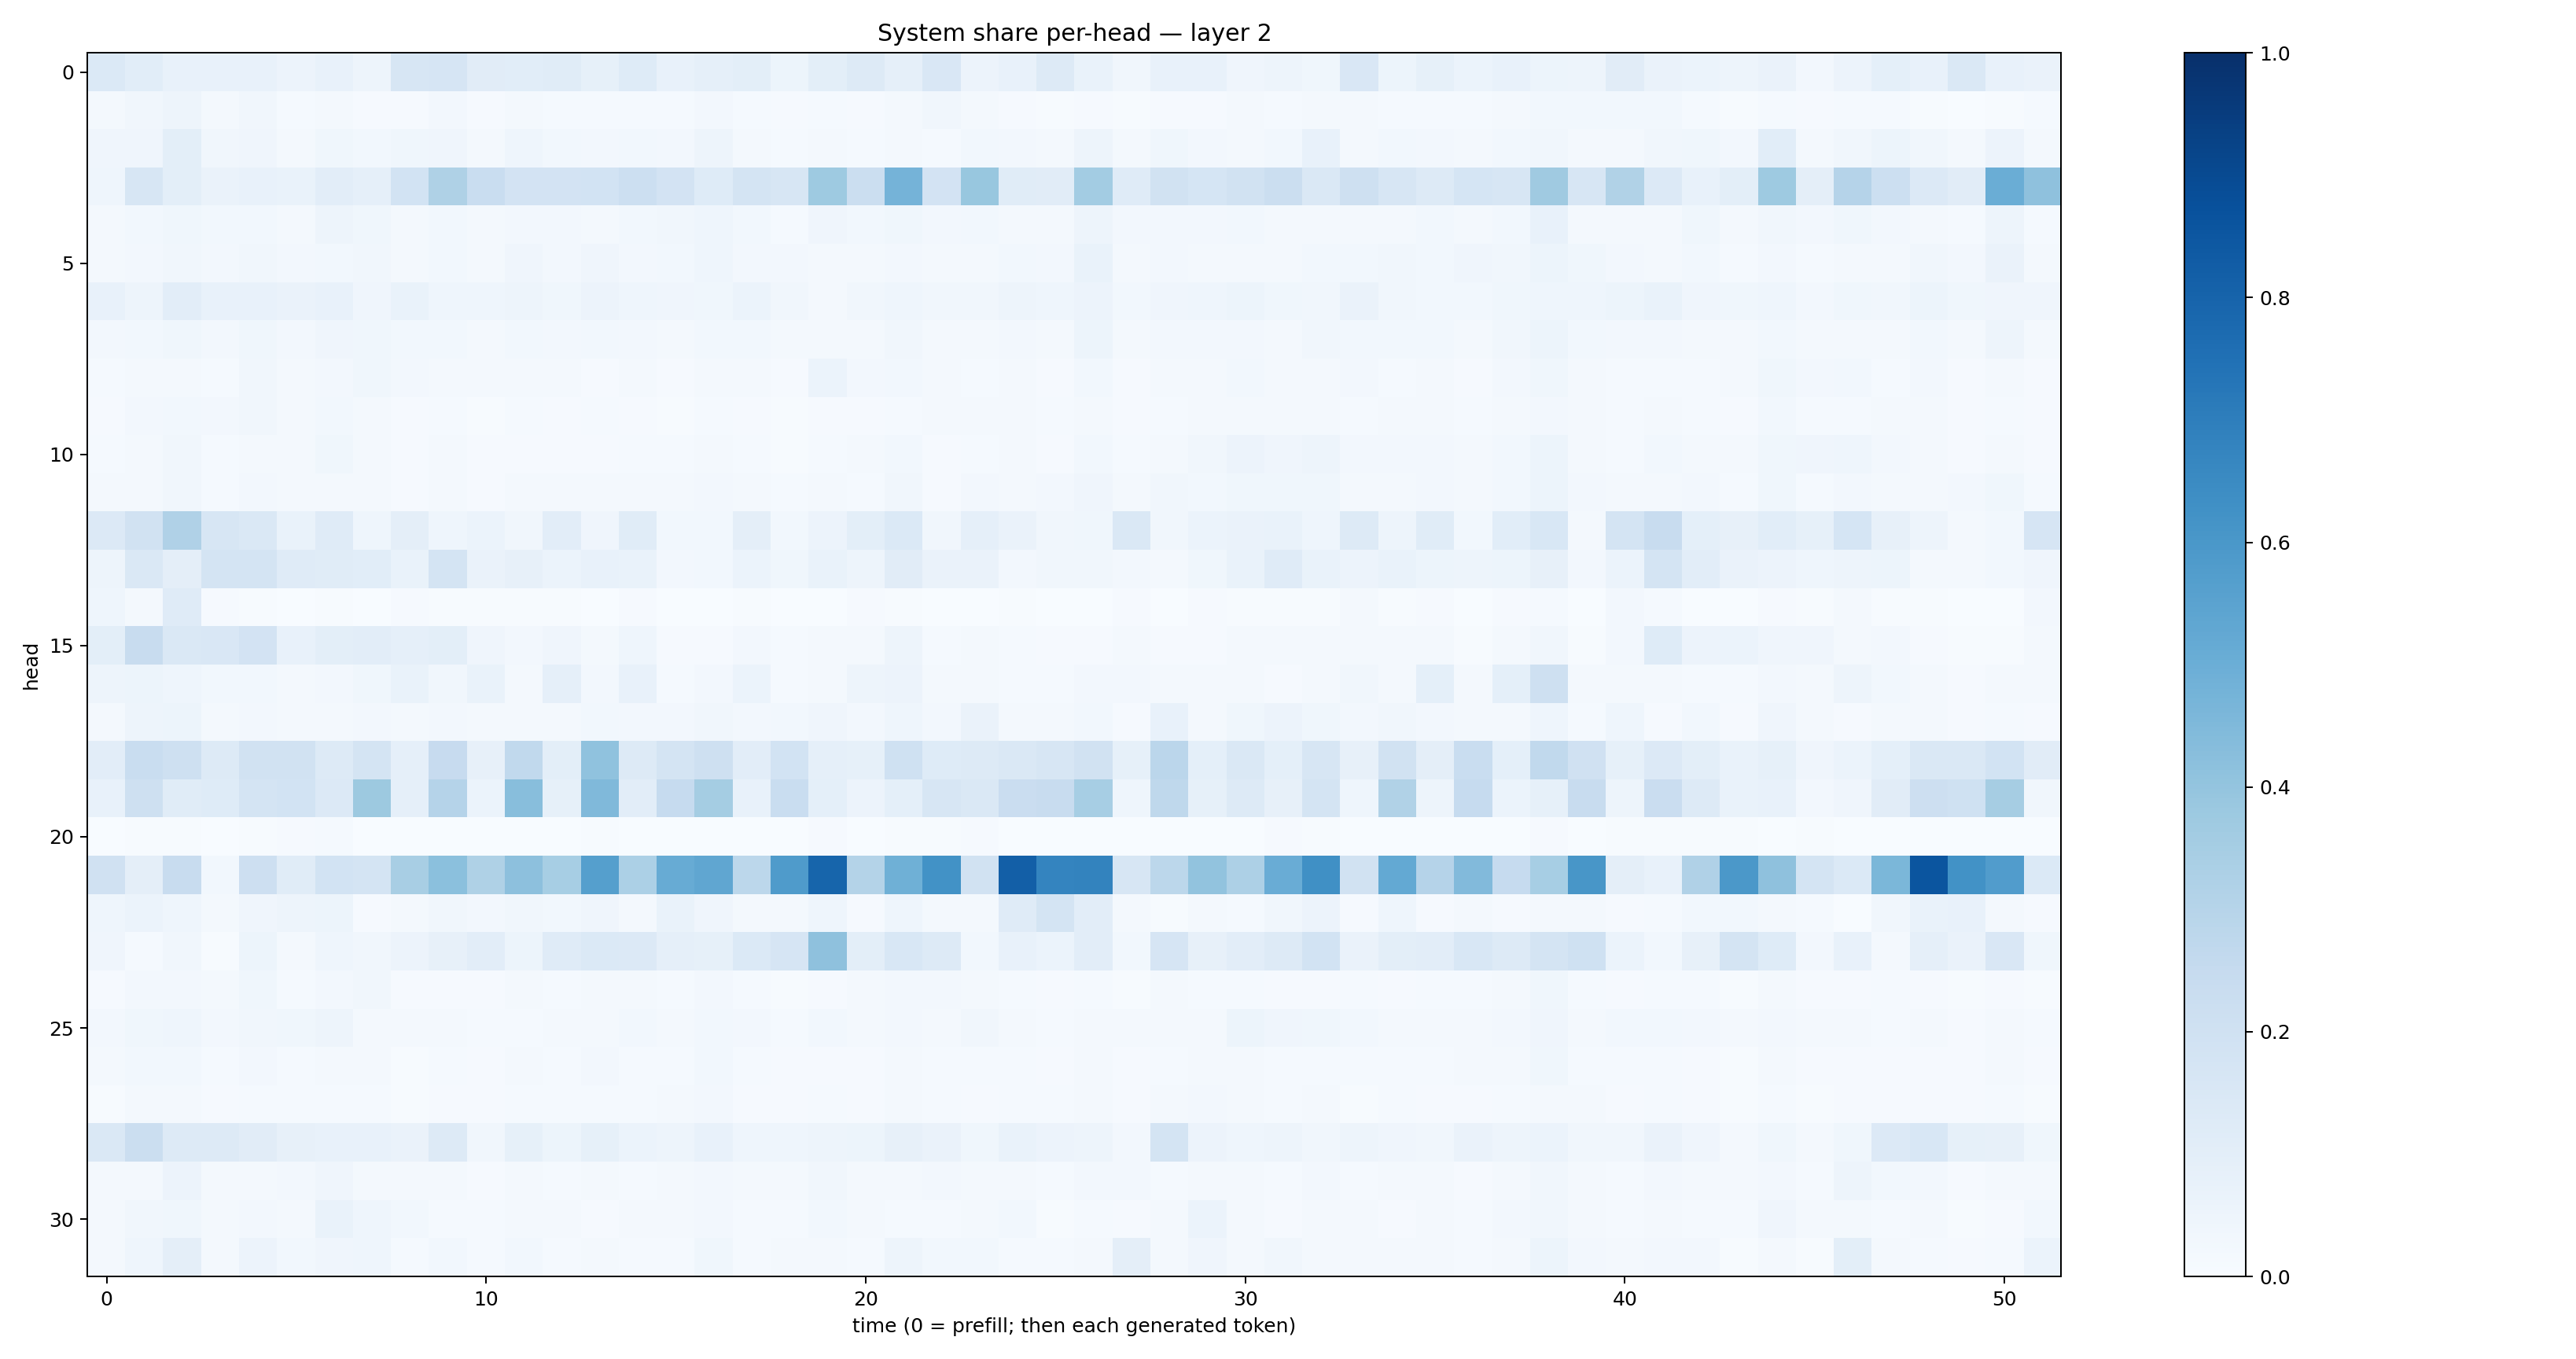

Data behind this chart, as committed beside it:
0.13912706, 0.10822398, 0.07145446, 0.07594355, 0.071697645, 0.057159994, 0.07408328, 0.047472745, 0.15842162, 0.1644228, 0.1125227, 0.10761098, 0.11573456, 0.084138535, 0.123261295, 0.07043484, 0.08607425, 0.0993137, 0.053352024, 0.09925211, 0.130872, 0.08802919, 0.15012693, 0.057249453
0.01621, 0.03338, 0.04783, 0.02287, 0.03231, 0.01189, 0.02256, 0.01006, 0.008647, 0.02443, 0.01032, 0.0173, 0.013, 0.01305, 0.01441, 0.01554, 0.02676, 0.01397, 0.008026, 0.01387, 0.009813, 0.0189, 0.03498, 0.02153
0.03939, 0.04025, 0.09937, 0.03403, 0.04105, 0.0223, 0.03769, 0.02756, 0.03829, 0.04177, 0.02271, 0.04607, 0.02736, 0.02478, 0.03066, 0.02704, 0.04809, 0.02288, 0.01309, 0.01882, 0.01549, 0.0229, 0.01474, 0.02971
0.04306, 0.1571, 0.1003, 0.0629, 0.07159, 0.06682, 0.1026, 0.08745, 0.1839, 0.3214, 0.2314, 0.1823, 0.1811, 0.1841, 0.2185, 0.1832, 0.1212, 0.1737, 0.1571, 0.3714, 0.2188, 0.4732, 0.1801, 0.3892
0.01805, 0.02845, 0.03663, 0.02963, 0.02737, 0.02269, 0.0482, 0.03553, 0.01771, 0.02829, 0.01924, 0.02406, 0.024, 0.01987, 0.02833, 0.03399, 0.04497, 0.02869, 0.01429, 0.04021, 0.02755, 0.03858, 0.0258, 0.03047
0.01983, 0.02708, 0.03324, 0.02508, 0.03283, 0.02354, 0.02871, 0.03282, 0.02014, 0.02812, 0.01783, 0.04061, 0.02527, 0.04121, 0.02416, 0.02904, 0.0434, 0.02609, 0.02366, 0.02043, 0.01803, 0.02539, 0.02261, 0.02277
0.07164, 0.05078, 0.1023, 0.07456, 0.07128, 0.06417, 0.07617, 0.03986, 0.06704, 0.04609, 0.04361, 0.05066, 0.03723, 0.05644, 0.04602, 0.0411, 0.0363, 0.05875, 0.03396, 0.02149, 0.03477, 0.04467, 0.03376, 0.03275
0.02551, 0.02978, 0.03713, 0.02677, 0.03532, 0.02494, 0.04099, 0.03905, 0.02802, 0.02895, 0.02327, 0.02878, 0.02629, 0.02925, 0.02657, 0.02132, 0.02958, 0.02748, 0.01684, 0.02223, 0.02177, 0.03155, 0.0231, 0.02222
0.01333, 0.01906, 0.02292, 0.01402, 0.03306, 0.01765, 0.02352, 0.03553, 0.02492, 0.0234, 0.01583, 0.01612, 0.01748, 0.01083, 0.02041, 0.01034, 0.01777, 0.01648, 0.008923, 0.05988, 0.02356, 0.02815, 0.0208, 0.01362
0.008433, 0.02429, 0.02783, 0.02614, 0.03512, 0.02131, 0.02768, 0.02035, 0.0105, 0.01487, 0.007189, 0.01411, 0.008877, 0.01301, 0.009124, 0.007274, 0.01302, 0.009142, 0.005356, 0.0107, 0.009882, 0.012, 0.01641, 0.01913
0.01255, 0.01886, 0.03277, 0.01271, 0.01679, 0.02097, 0.03853, 0.02198, 0.009124, 0.01695, 0.01015, 0.01159, 0.009805, 0.009985, 0.01314, 0.01305, 0.02284, 0.01189, 0.005722, 0.01493, 0.01884, 0.02754, 0.0105, 0.01383
0.01792, 0.01987, 0.03515, 0.01536, 0.02564, 0.01836, 0.02008, 0.02, 0.009148, 0.01618, 0.009454, 0.02029, 0.01719, 0.01613, 0.01818, 0.01733, 0.02546, 0.02166, 0.0149, 0.01965, 0.01519, 0.03261, 0.01117, 0.02469
0.1334, 0.1878, 0.3192, 0.162, 0.1408, 0.06796, 0.121, 0.04644, 0.09459, 0.0463, 0.06136, 0.03309, 0.1016, 0.04239, 0.1153, 0.02878, 0.02813, 0.0941, 0.02804, 0.0548, 0.09894, 0.1384, 0.03384, 0.08984
0.0491, 0.1461, 0.09742, 0.1742, 0.1749, 0.1204, 0.115, 0.1092, 0.06842, 0.1758, 0.06267, 0.07905, 0.06015, 0.07411, 0.06991, 0.02421, 0.02944, 0.05885, 0.03877, 0.07003, 0.04692, 0.1096, 0.0652, 0.06555
0.04682, 0.02129, 0.1192, 0.007999, 0.006482, 0.003577, 0.005804, 0.003346, 0.009158, 0.004069, 0.005955, 0.004226, 0.00735, 0.00302, 0.008325, 0.002416, 0.003283, 0.006092, 0.001429, 0.001971, 0.008532, 0.007463, 0.002483, 0.003413
0.09831, 0.2409, 0.1458, 0.1494, 0.1802, 0.07504, 0.09804, 0.1028, 0.08947, 0.09774, 0.04075, 0.02632, 0.0423, 0.02341, 0.04449, 0.0114, 0.01147, 0.02667, 0.01283, 0.02205, 0.02009, 0.04949, 0.0138, 0.01758
0.05033, 0.05362, 0.04351, 0.02942, 0.02787, 0.0208, 0.02416, 0.0382, 0.06874, 0.03279, 0.06881, 0.01837, 0.08607, 0.02561, 0.0722, 0.0146, 0.02485, 0.06158, 0.01276, 0.01631, 0.0483, 0.05579, 0.02095, 0.01946
0.02235, 0.04884, 0.0537, 0.01995, 0.027, 0.02273, 0.02208, 0.02437, 0.02255, 0.02687, 0.01713, 0.02043, 0.02091, 0.02755, 0.02617, 0.02732, 0.03142, 0.02426, 0.02775, 0.04061, 0.02424, 0.043, 0.02581, 0.06435
0.1031, 0.2337, 0.2059, 0.1312, 0.1898, 0.1896, 0.1252, 0.1721, 0.08599, 0.2427, 0.0801, 0.2655, 0.09843, 0.4083, 0.1286, 0.1761, 0.2093, 0.102, 0.184, 0.08836, 0.08558, 0.2003, 0.1217, 0.1284
0.07812, 0.2045, 0.1138, 0.122, 0.1751, 0.1851, 0.1342, 0.3752, 0.08736, 0.304, 0.06203, 0.4287, 0.08311, 0.4457, 0.103, 0.2485, 0.3517, 0.0737, 0.2324, 0.09038, 0.05754, 0.0931, 0.1585, 0.1448
0.003468, 0.004052, 0.005978, 0.002392, 0.004609, 0.01041, 0.01477, 0.002268, 0.002282, 0.002242, 0.002091, 0.001642, 0.00142, 0.004023, 0.00363, 0.002065, 0.003818, 0.002409, 0.001747, 0.01013, 0.001461, 0.005562, 0.005524, 0.007816
0.1975, 0.09377, 0.2386, 0.0299, 0.2137, 0.1165, 0.1854, 0.1746, 0.3432, 0.4185, 0.3222, 0.4167, 0.3475, 0.5639, 0.3284, 0.5109, 0.532, 0.2811, 0.5834, 0.7964, 0.3085, 0.4892, 0.6241, 0.1926
0.04357, 0.0596, 0.04634, 0.02127, 0.0419, 0.04846, 0.0536, 0.01094, 0.01906, 0.0322, 0.02586, 0.03223, 0.02787, 0.04228, 0.02257, 0.06686, 0.03915, 0.01588, 0.01991, 0.04347, 0.008972, 0.04578, 0.02172, 0.02276
0.04048, 0.01203, 0.03295, 0.005677, 0.05083, 0.01861, 0.04315, 0.03364, 0.0575, 0.07874, 0.1026, 0.0511, 0.1173, 0.1399, 0.1362, 0.08789, 0.08229, 0.1395, 0.1656, 0.4125, 0.09806, 0.156, 0.1315, 0.02745
0.009971, 0.02732, 0.02452, 0.01836, 0.03803, 0.01176, 0.02361, 0.03382, 0.009889, 0.01077, 0.009911, 0.01812, 0.0154, 0.02102, 0.02141, 0.01482, 0.02707, 0.01401, 0.006593, 0.01007, 0.01756, 0.02554, 0.02684, 0.01905
0.0257, 0.03712, 0.04608, 0.02411, 0.03145, 0.0373, 0.0469, 0.02256, 0.01657, 0.02183, 0.01279, 0.01322, 0.01931, 0.02006, 0.02926, 0.02078, 0.02878, 0.02454, 0.01523, 0.02945, 0.01963, 0.02658, 0.01757, 0.03276
0.01813, 0.02998, 0.03093, 0.01525, 0.02515, 0.01533, 0.02121, 0.01711, 0.007748, 0.01263, 0.008201, 0.01964, 0.01201, 0.02588, 0.01178, 0.01561, 0.02803, 0.01446, 0.008129, 0.009915, 0.01111, 0.01848, 0.01549, 0.01408
0.007123, 0.01758, 0.01924, 0.008611, 0.01311, 0.01186, 0.01534, 0.0139, 0.006088, 0.01089, 0.007964, 0.01486, 0.01371, 0.01364, 0.01317, 0.01636, 0.02611, 0.01141, 0.009267, 0.01181, 0.01092, 0.01586, 0.01488, 0.01027
0.1449, 0.2199, 0.1312, 0.1298, 0.1112, 0.08102, 0.07731, 0.07789, 0.06344, 0.1258, 0.03402, 0.08242, 0.05118, 0.08566, 0.06148, 0.04703, 0.0706, 0.04436, 0.04608, 0.05016, 0.05468, 0.08151, 0.06457, 0.03618
0.02028, 0.02331, 0.05717, 0.02, 0.01645, 0.02345, 0.04019, 0.02193, 0.01699, 0.01627, 0.01127, 0.01945, 0.01497, 0.01563, 0.01537, 0.01992, 0.02433, 0.01641, 0.01627, 0.03401, 0.01683, 0.0193, 0.02366, 0.01847
0.01875, 0.03176, 0.03616, 0.01993, 0.02547, 0.02247, 0.06685, 0.04423, 0.03118, 0.01511, 0.01496, 0.02255, 0.01816, 0.009841, 0.01834, 0.01791, 0.02462, 0.01433, 0.01341, 0.02856, 0.01881, 0.01553, 0.01225, 0.01662
0.02185, 0.04634, 0.09681, 0.02109, 0.05528, 0.02777, 0.04104, 0.04517, 0.01406, 0.0282, 0.01444, 0.02812, 0.01397, 0.01732, 0.01542, 0.014, 0.03795, 0.0143, 0.01613, 0.01718, 0.01342, 0.04936, 0.02761, 0.02928
